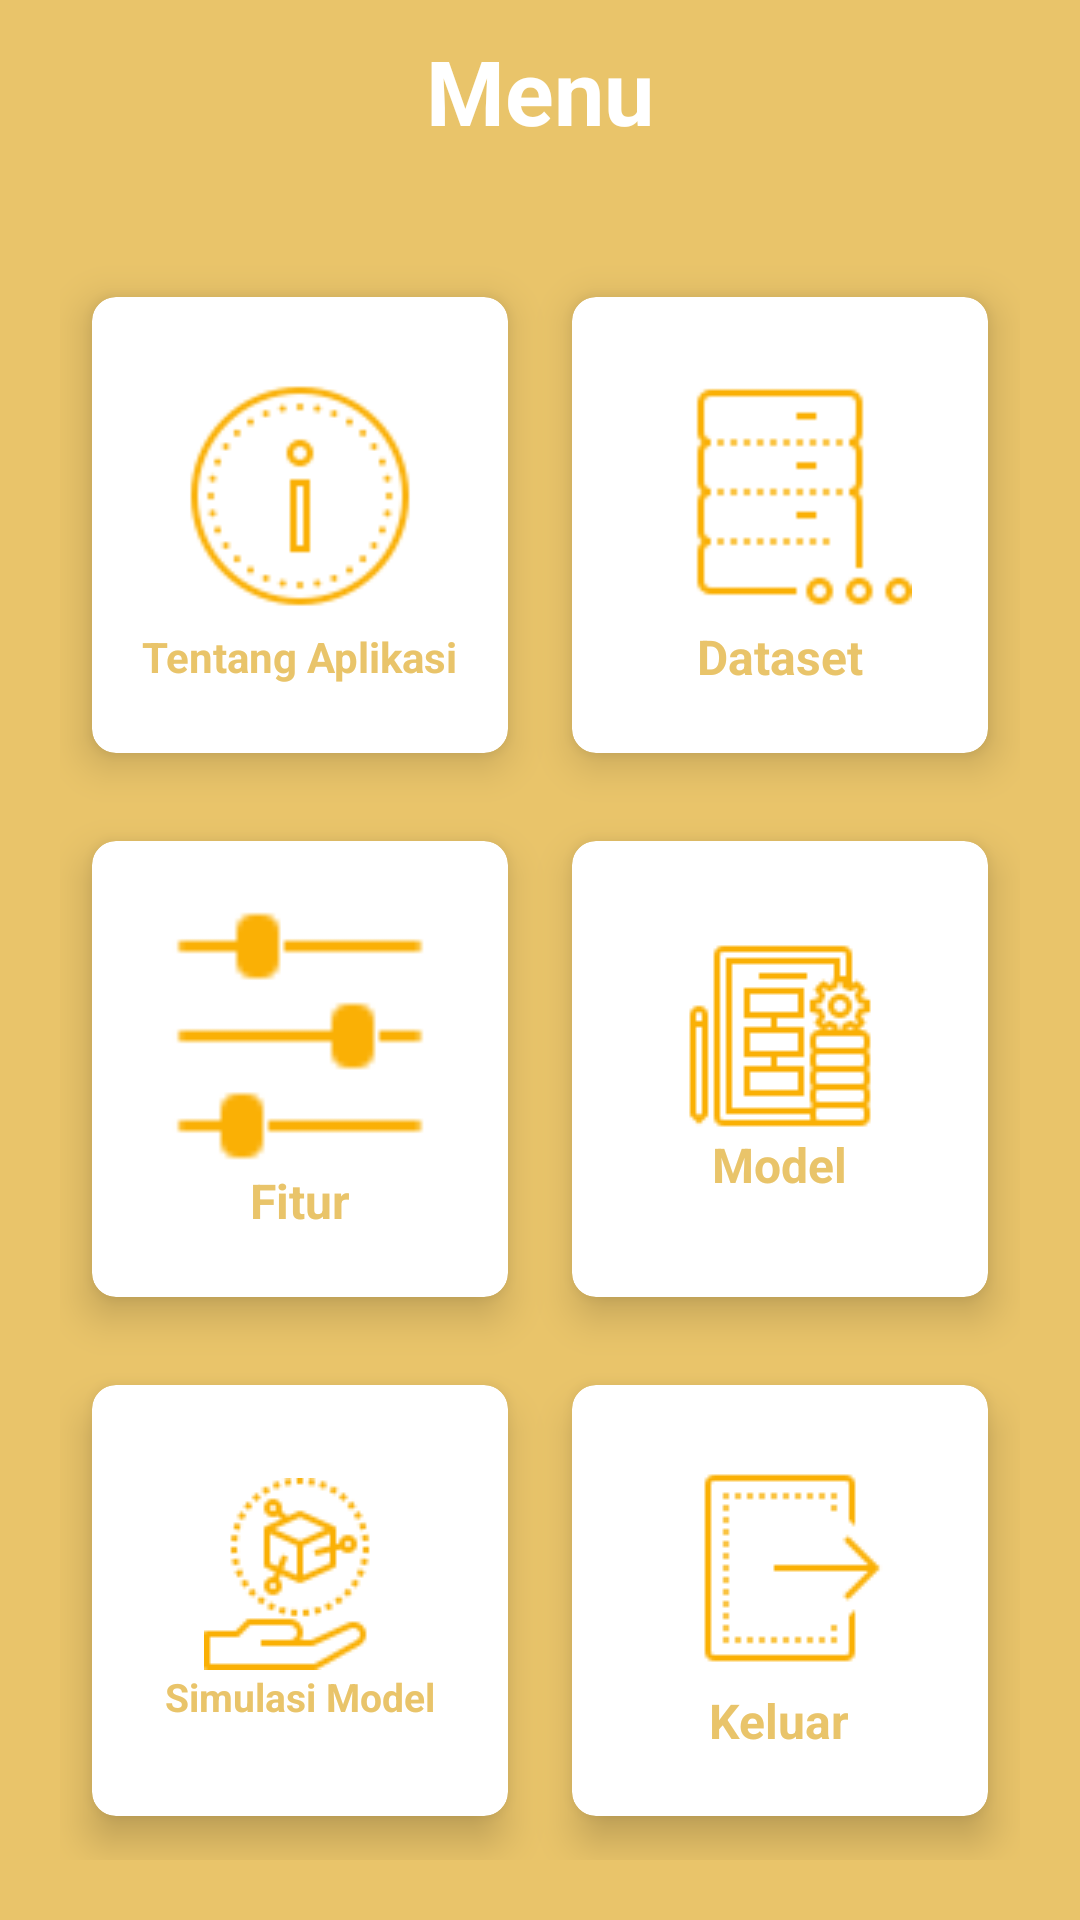

Layout XML and referenced resources for this Android screen:
<!-- AndroidManifest.xml: application theme Theme.Klasifikasi -->
<!-- res/layout/activity_ca_view.xml -->
<?xml version="1.0" encoding="utf-8"?>
<RelativeLayout xmlns:android="http://schemas.android.com/apk/res/android"
    xmlns:app="http://schemas.android.com/apk/res-auto"
    xmlns:tools="http://schemas.android.com/tools"
    android:layout_width="match_parent"
    android:layout_height="match_parent"
    android:background="@color/Jingga"
    tools:context=".CaViewActivity">




    <TextView
        android:id="@+id/text_menu"
        android:layout_width="wrap_content"
        android:layout_height="wrap_content"
        android:text="Menu"
        android:textColor="@color/white"
        android:textSize="30sp"
        android:textStyle="bold"
        android:layout_centerHorizontal="true"
        android:layout_marginTop="10dp"/>



    <ScrollView
        android:layout_width="wrap_content"
        android:layout_height="wrap_content"/>

    <TextView
        android:id="@+id/textView"
        android:layout_width="wrap_content"
        android:layout_height="wrap_content"
        android:layout_margin="12dp"
        android:text=""
        android:textColor="@color/black"
        android:textSize="30sp"
        android:textStyle="bold"
        android:layout_centerHorizontal="true" />

    <GridLayout
        android:layout_width="match_parent"
        android:layout_height="match_parent"
        android:layout_below="@id/textView"
        android:layout_marginTop="20dp"
        android:layout_margin="20dp"
        android:columnCount="2"
        android:rowCount="3">


        <androidx.cardview.widget.CardView
            android:id="@+id/cardProfile"
            android:layout_width="120dp"
            android:layout_height="wrap_content"
            android:layout_row="0"
            android:layout_rowWeight="1"
            android:layout_column="0"
            android:layout_columnWeight="1"
            android:layout_gravity="fill"
            app:cardCornerRadius="8dp"
            app:cardElevation="8dp"
            app:cardUseCompatPadding="true">

            <LinearLayout
                android:layout_width="wrap_content"
                android:layout_height="wrap_content"
                android:layout_gravity="center_vertical|center_horizontal"
                android:gravity="center"
                android:orientation="vertical">

                <ImageView
                    android:layout_width="88dp"
                    android:layout_height="88dp"
                    android:src="@drawable/about" />

                <TextView
                    android:layout_width="wrap_content"
                    android:layout_height="wrap_content"
                    android:text="Tentang Aplikasi"
                    android:textColor="@color/Jingga"
                    android:textStyle="bold"
                    android:textSize="14sp" />
            </LinearLayout>

        </androidx.cardview.widget.CardView>

        <androidx.cardview.widget.CardView
            android:id="@+id/cardDataset"
            android:layout_width="120dp"
            android:layout_height="wrap_content"
            android:layout_row="0"
            android:layout_rowWeight="1"
            android:layout_column="1"
            android:layout_columnWeight="1"
            android:layout_gravity="fill"
            app:cardCornerRadius="8dp"
            app:cardElevation="8dp"
            app:cardUseCompatPadding="true">

            <LinearLayout
                android:layout_width="wrap_content"
                android:layout_height="wrap_content"
                android:layout_gravity="center_vertical|center_horizontal"
                android:gravity="center"
                android:orientation="vertical">

                <ImageView
                    android:layout_width="88dp"
                    android:layout_height="88dp"
                    android:src="@drawable/dataset" />

                <TextView
                    android:layout_width="wrap_content"
                    android:layout_height="wrap_content"
                    android:text="Dataset"
                    android:textColor="@color/Jingga"
                    android:textStyle="bold"
                    android:textSize="16sp" />
            </LinearLayout>

        </androidx.cardview.widget.CardView>

        <androidx.cardview.widget.CardView
            android:id="@+id/cardfitur"
            android:layout_width="120dp"
            android:layout_height="wrap_content"
            android:layout_row="1"
            android:layout_rowWeight="1"
            android:layout_column="0"
            android:layout_columnWeight="1"
            android:layout_gravity="fill"
            app:cardCornerRadius="8dp"
            app:cardElevation="8dp"
            app:cardUseCompatPadding="true">

            <LinearLayout
                android:layout_width="wrap_content"
                android:layout_height="wrap_content"
                android:layout_gravity="center_vertical|center_horizontal"
                android:gravity="center"
                android:orientation="vertical">

                <ImageView
                    android:layout_width="88dp"
                    android:layout_height="88dp"
                    android:src="@drawable/fitur" />

                <TextView
                    android:layout_width="wrap_content"
                    android:layout_height="wrap_content"
                    android:text="Fitur"
                    android:textStyle="bold"
                    android:textColor="@color/Jingga"
                    android:textSize="16sp" />
            </LinearLayout>

        </androidx.cardview.widget.CardView>

        <androidx.cardview.widget.CardView
            android:id="@+id/cardModel"
            android:layout_width="120dp"
            android:layout_height="wrap_content"
            android:layout_gravity="fill"
            android:layout_columnWeight="1"
            android:layout_rowWeight="1"
            android:layout_row="1"
            android:layout_column="1"
            app:cardCornerRadius="8dp"
            app:cardElevation="8dp"
            app:cardUseCompatPadding="true">

            <LinearLayout
                android:layout_width="wrap_content"
                android:layout_height="wrap_content"
                android:layout_gravity="center_vertical|center_horizontal"
                android:gravity="center"
                android:orientation="vertical">

                <ImageView
                    android:layout_width="74dp"
                    android:layout_height="wrap_content"
                    android:src="@drawable/model" />

                <TextView
                    android:layout_width="wrap_content"
                    android:layout_height="wrap_content"
                    android:text="Model"
                    android:textSize="16sp"
                    android:textStyle="bold"
                    android:textColor="@color/Jingga"/>
            </LinearLayout>

        </androidx.cardview.widget.CardView>

        <androidx.cardview.widget.CardView
            android:id="@+id/cardSimulasi"
            android:layout_width="120dp"
            android:layout_height="66dp"
            android:layout_row="2"
            android:layout_rowWeight="1"
            android:layout_column="0"
            android:layout_columnWeight="1"
            android:layout_gravity="fill"
            app:cardCornerRadius="8dp"
            app:cardElevation="8dp"
            app:cardUseCompatPadding="true">

            <LinearLayout
                android:layout_width="wrap_content"
                android:layout_height="wrap_content"
                android:layout_gravity="center_vertical|center_horizontal"
                android:gravity="center"
                android:orientation="vertical">

                <ImageView
                    android:layout_width="wrap_content"
                    android:layout_height="wrap_content"
                    android:src="@drawable/simulasi" />

                <TextView
                    android:layout_width="wrap_content"
                    android:layout_height="wrap_content"
                    android:text="Simulasi Model"
                    android:textStyle="bold"
                    android:textColor="@color/Jingga"
                    android:textSize="13sp" />
            </LinearLayout>

        </androidx.cardview.widget.CardView>

        <androidx.cardview.widget.CardView
            android:id="@+id/cardLogout"
            android:layout_width="120dp"
            android:layout_height="wrap_content"
            android:layout_gravity="fill"
            android:layout_columnWeight="1"
            android:layout_rowWeight="1"
            android:layout_row="2"
            android:layout_column="1"
            app:cardCornerRadius="8dp"
            app:cardElevation="8dp"
            app:cardUseCompatPadding="true">

            <LinearLayout
                android:layout_width="wrap_content"
                android:layout_height="wrap_content"
                android:layout_gravity="center_vertical|center_horizontal"
                android:gravity="center"
                android:orientation="vertical">

                <ImageView
                    android:layout_width="wrap_content"
                    android:layout_height="wrap_content"
                    android:src="@drawable/logout"/>

                <TextView
                    android:layout_width="wrap_content"
                    android:layout_height="wrap_content"
                    android:text="Keluar"
                    android:textStyle="bold"
                    android:textSize="16sp"
                    android:textColor="@color/Jingga"/>


                <androidx.recyclerview.widget.RecyclerView
                    android:id="@+id/recyclerView"
                    android:layout_width="match_parent"
                    android:layout_height="0dp"
                    app:layout_constraintBottom_toBottomOf="parent" />

            </LinearLayout>


        </androidx.cardview.widget.CardView>

    </GridLayout>

</RelativeLayout>
<!-- resources referenced by this layout -->
<resources>
  <color name="Jingga">#E9C46A</color>
  <color name="black">#FF000000</color>
  <color name="white">#FFFFFFFF</color>
  <!-- drawable about: png bitmap (drawable, 2380 bytes) -->
  <!-- drawable dataset: png bitmap (drawable, 669 bytes) -->
  <!-- drawable fitur: png bitmap (drawable, 323 bytes) -->
  <!-- drawable logout: png bitmap (drawable, 601 bytes) -->
  <!-- drawable model: png bitmap (drawable, 942 bytes) -->
  <!-- drawable simulasi: png bitmap (drawable, 2123 bytes) -->
  <style name="Theme.Klasifikasi" parent="Base.Theme.Klasifikasi" />
  <style name="Base.Theme.Klasifikasi" parent="Theme.Material3.DayNight.NoActionBar">
          
          
      </style>
</resources>
